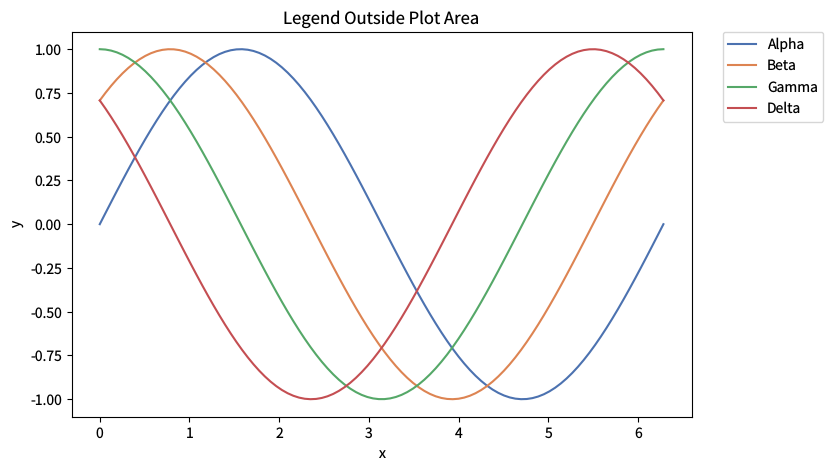

Source code (Python): (Note: this script raises an exception after producing the figure.)
"""legend-outside.py — Reference for examples/legend-outside.lisp"""
import matplotlib
matplotlib.use('Agg')
import matplotlib.pyplot as plt
import numpy as np

plt.rcParams['savefig.dpi'] = 100
plt.rcParams['text.hinting'] = 'none'
plt.rcParams['svg.fonttype'] = 'path'
plt.rcParams['pdf.fonttype'] = 42

x = np.linspace(0, 2*np.pi, 100)
fig, ax = plt.subplots(figsize=(8, 5))
for i, (label, color) in enumerate(zip(['Alpha', 'Beta', 'Gamma', 'Delta'],
                                         ['#4C72B0', '#DD8452', '#55A868', '#C44E52'])):
    ax.plot(x, np.sin(x + i*np.pi/4), color=color, label=label, linewidth=1.5)
ax.set_xlabel('x')
ax.set_ylabel('y')
ax.set_title('Legend Outside Plot Area')
ax.legend(bbox_to_anchor=(1.05, 1), loc='upper left', borderaxespad=0.)

plt.savefig('reference_images/legend-outside.png', dpi=100)
plt.savefig('reference_images/legend-outside.svg')
print('Saved reference_images/legend-outside.svg')
plt.savefig('reference_images/legend-outside.pdf')
print('Saved reference_images/legend-outside.pdf')
print('Saved reference_images/legend-outside.png')
plt.close('all')
